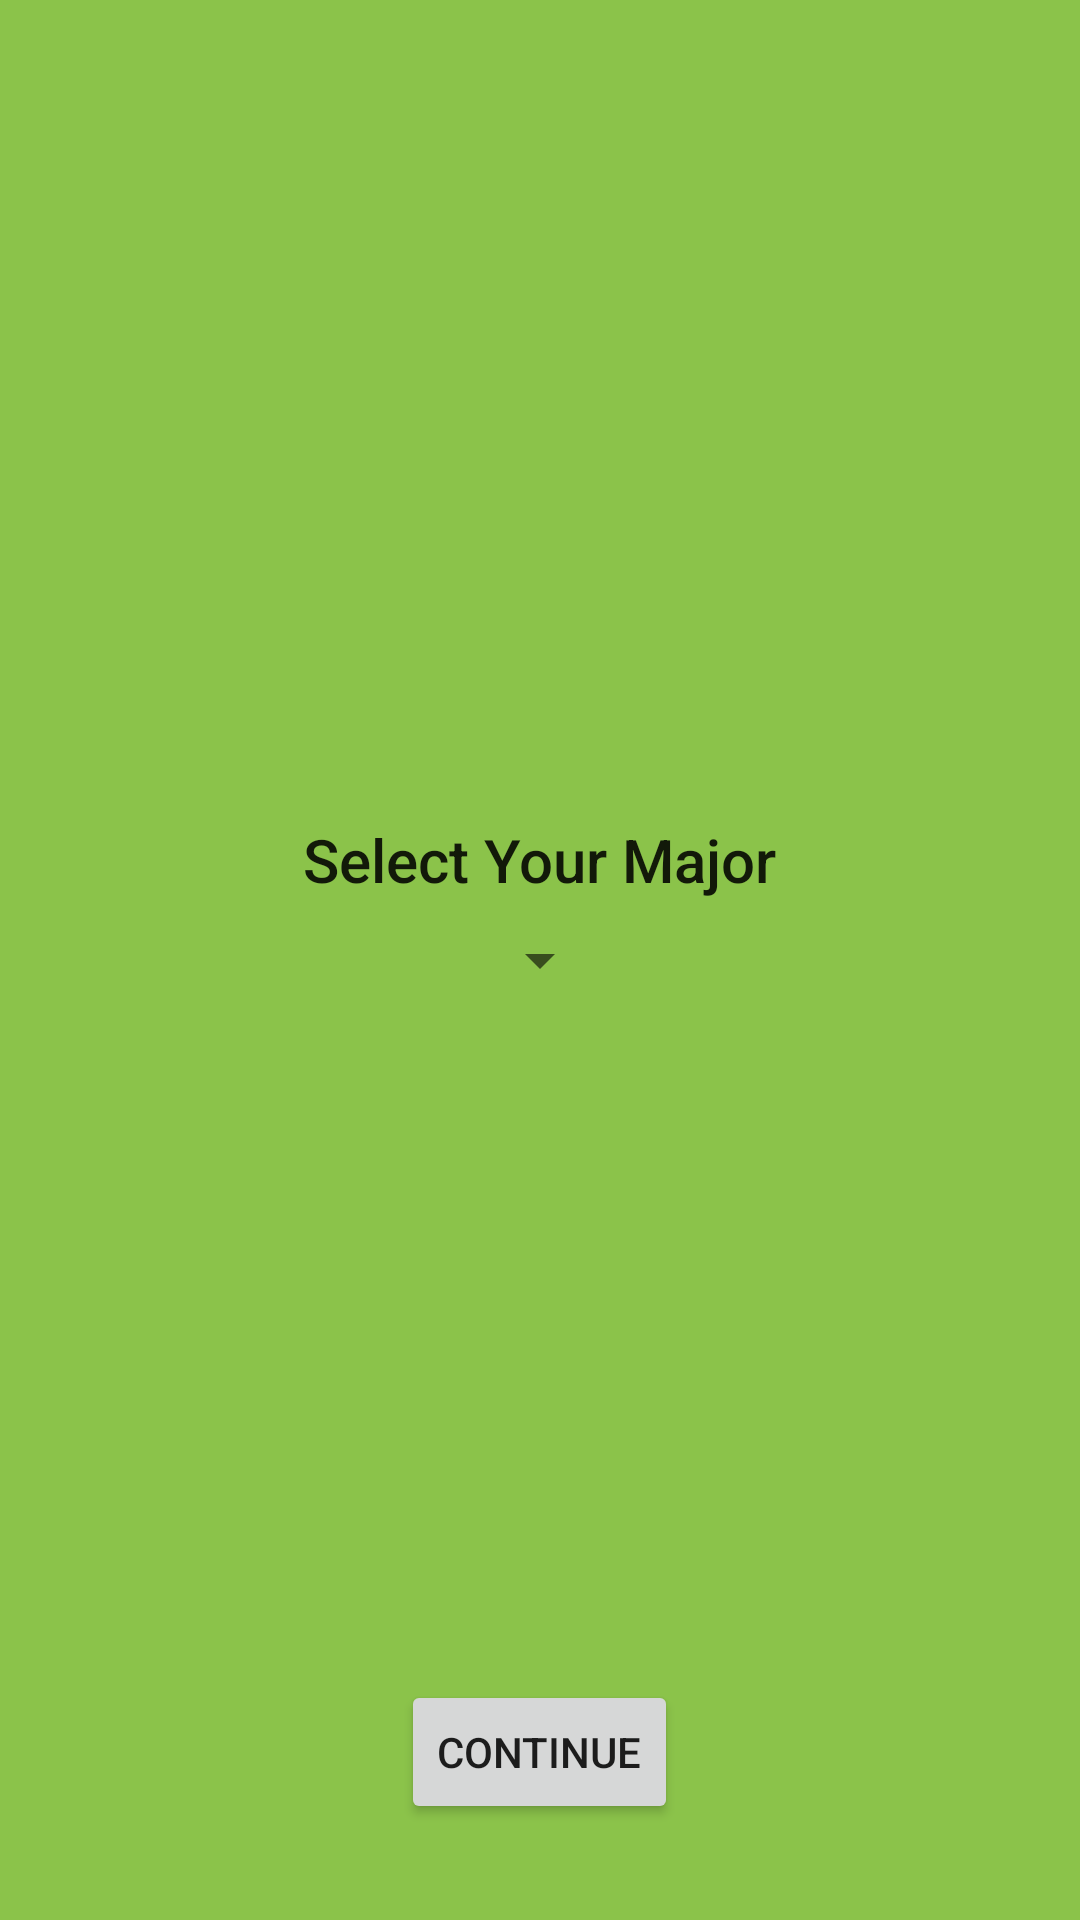

Layout XML and referenced resources for this Android screen:
<!-- AndroidManifest.xml: application theme AppTheme -->
<!-- res/layout/activity_welcome.xml -->
<?xml version="1.0" encoding="utf-8"?>
<RelativeLayout xmlns:android="http://schemas.android.com/apk/res/android"
  android:layout_width="match_parent"
  android:layout_height="match_parent"
  android:background="@color/colorPrimary"
  android:orientation="vertical"
  android:padding="16dp">

  <TextView
    style="@style/Base.TextAppearance.AppCompat.Title"
    android:layout_width="wrap_content"
    android:layout_height="wrap_content"
    android:layout_above="@+id/major_spinner"
    android:layout_centerHorizontal="true"
    android:layout_margin="8dp"
    android:text="Select Your Major" />

  <Spinner
    android:id="@+id/major_spinner"
    style="@style/Widget.AppCompat.Spinner"
    android:layout_width="wrap_content"
    android:layout_height="wrap_content"
    android:layout_centerInParent="true" />

  <Button
    android:id="@+id/btn_continue"
    android:layout_width="wrap_content"
    android:layout_height="wrap_content"
    android:layout_alignParentBottom="true"
    android:layout_centerHorizontal="true"
    android:layout_marginBottom="16dp"
    android:text="Continue" />
</RelativeLayout>
<!-- resources referenced by this layout -->
<resources>
  <color name="colorPrimary">#8BC34A</color>
  <style name="AppTheme" parent="Theme.AppCompat.Light.NoActionBar">
      
      <item name="colorPrimary">@color/colorPrimary</item>
      <item name="colorPrimaryDark">@color/colorPrimaryDark</item>
      <item name="colorAccent">@color/colorAccent</item>
      <item name="windowActionBar">false</item>
      <item name="windowNoTitle">true</item>
    </style>
  <color name="colorPrimaryDark">#689F38</color>
  <color name="colorAccent">#D32F2F</color>
</resources>
